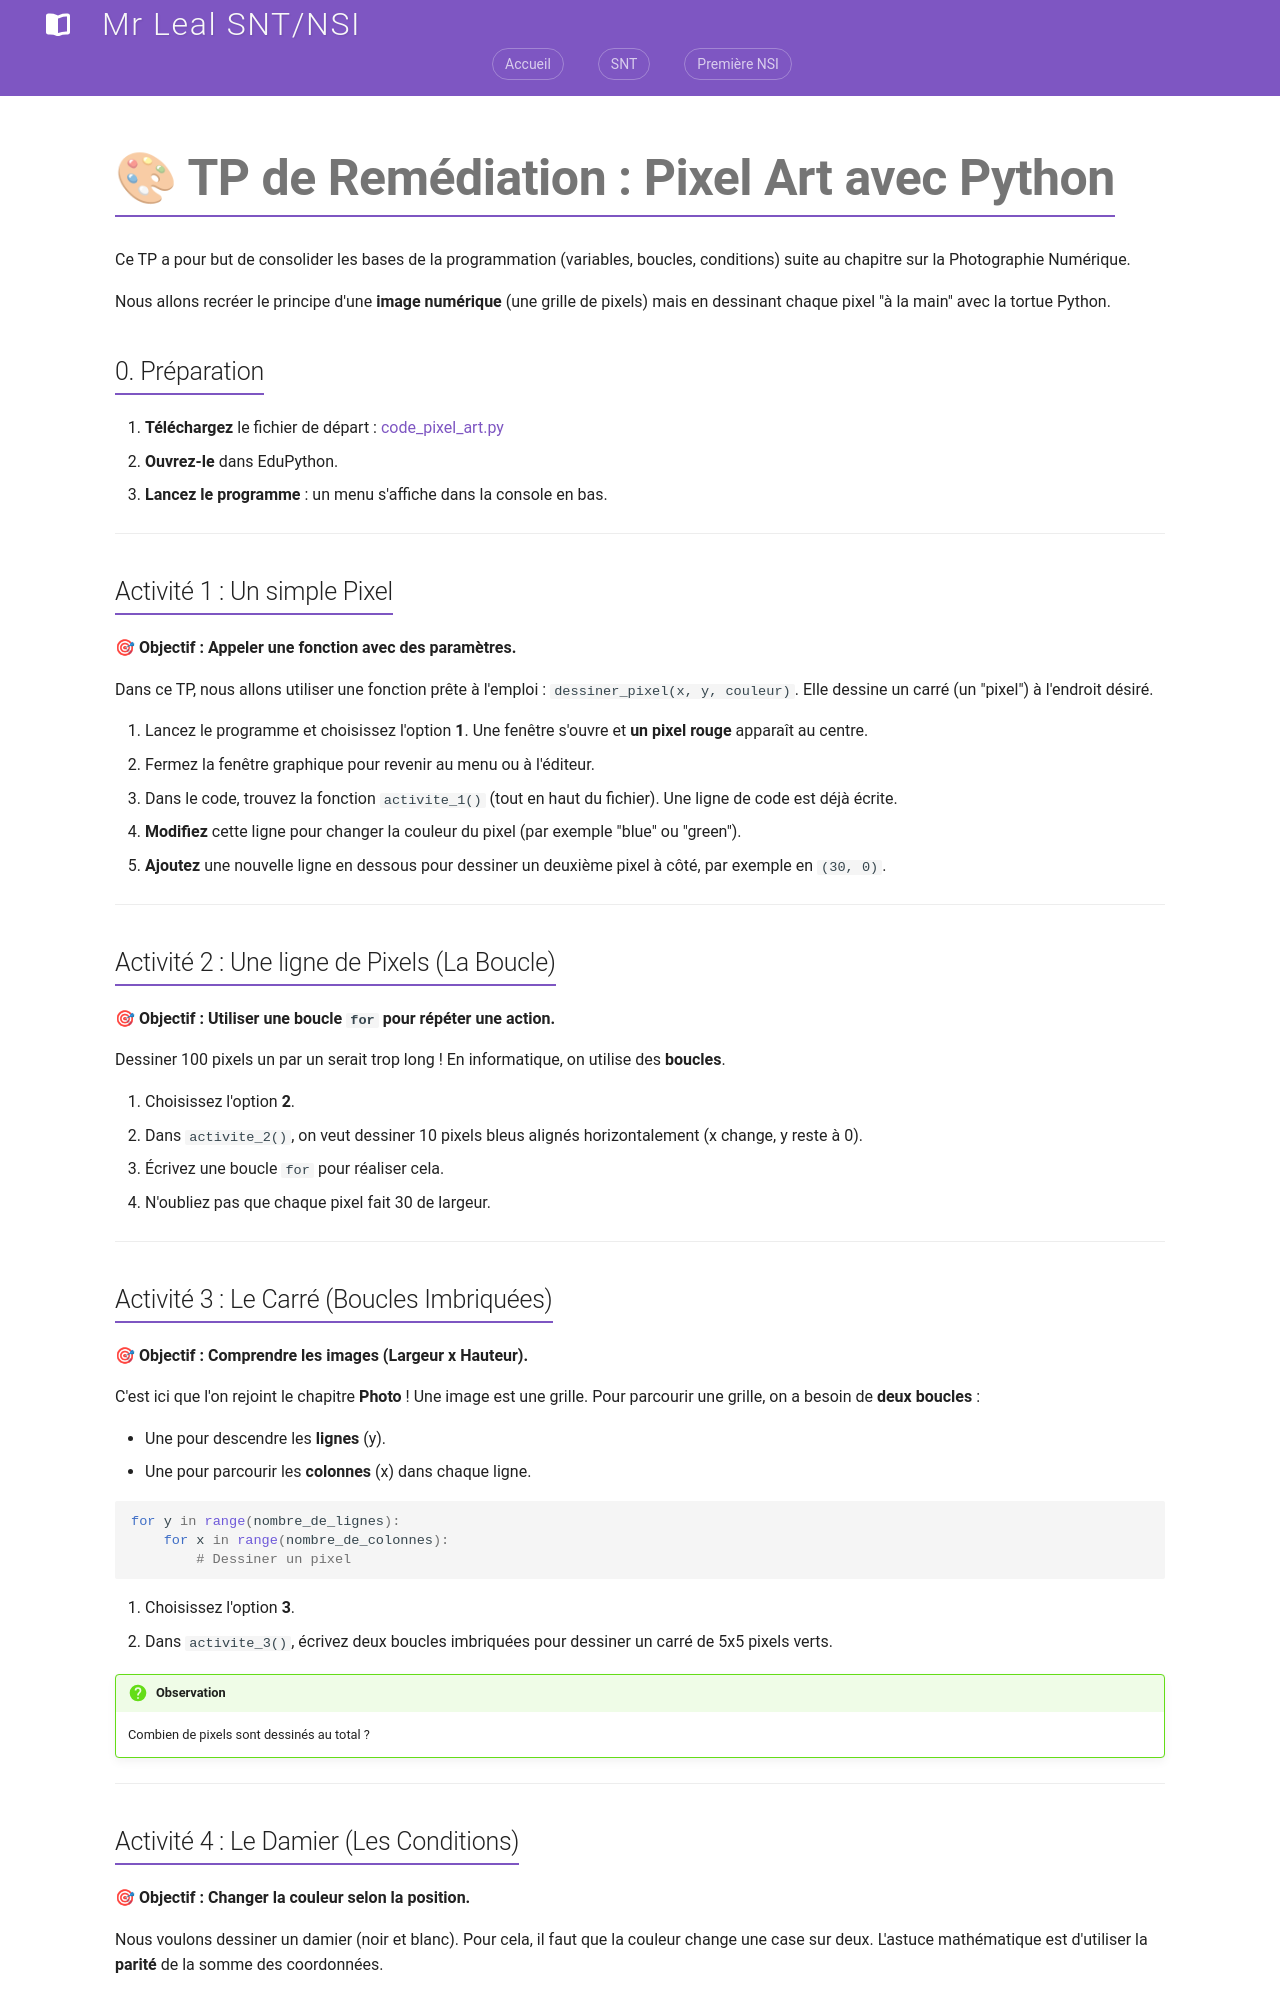

repository: jemangedespatate/projet_mkdocs · page: SNT/Programmation_Python/tp/tp_pixel_art/index.html · generator: mkdocs

# 🎨 TP de Remédiation : Pixel Art avec Python

Ce TP a pour but de consolider les bases de la programmation (variables, boucles, conditions) suite au chapitre sur la Photographie Numérique.

Nous allons recréer le principe d'une **image numérique** (une grille de pixels) mais en dessinant chaque pixel "à la main" avec la tortue Python.

## 0. Préparation

1. **Téléchargez** le fichier de départ : [code_pixel_art.py](code_pixel_art.py){:download="code_pixel_art.py"}
2. **Ouvrez-le** dans EduPython.
3. **Lancez le programme** : un menu s'affiche dans la console en bas.

---

## Activité 1 : Un simple Pixel
**🎯 Objectif : Appeler une fonction avec des paramètres.**

Dans ce TP, nous allons utiliser une fonction prête à l'emploi : `dessiner_pixel(x, y, couleur)`.
Elle dessine un carré (un "pixel") à l'endroit désiré.

1. Lancez le programme et choisissez l'option **1**. Une fenêtre s'ouvre et **un pixel rouge** apparaît au centre.
2. Fermez la fenêtre graphique pour revenir au menu ou à l'éditeur.
3. Dans le code, trouvez la fonction `activite_1()` (tout en haut du fichier). Une ligne de code est déjà écrite.
4. **Modifiez** cette ligne pour changer la couleur du pixel (par exemple "blue" ou "green").
5. **Ajoutez** une nouvelle ligne en dessous pour dessiner un deuxième pixel à côté, par exemple en `(30, 0)`.

---

## Activité 2 : Une ligne de Pixels (La Boucle)
**🎯 Objectif : Utiliser une boucle `for` pour répéter une action.**

Dessiner 100 pixels un par un serait trop long ! En informatique, on utilise des **boucles**.

1. Choisissez l'option **2**.
2. Dans `activite_2()`, on veut dessiner 10 pixels bleus alignés horizontalement (x change, y reste à 0).
3. Écrivez une boucle `for` pour réaliser cela.
4. N'oubliez pas que chaque pixel fait 30 de largeur.

---

## Activité 3 : Le Carré (Boucles Imbriquées)
**🎯 Objectif : Comprendre les images (Largeur x Hauteur).**

C'est ici que l'on rejoint le chapitre **Photo** ! Une image est une grille. Pour parcourir une grille, on a besoin de **deux boucles** :

- Une pour descendre les **lignes** (y).
- Une pour parcourir les **colonnes** (x) dans chaque ligne.

```python
for y in range(nombre_de_lignes):
    for x in range(nombre_de_colonnes):
        # Dessiner un pixel
```

1. Choisissez l'option **3**.
2. Dans `activite_3()`, écrivez deux boucles imbriquées pour dessiner un carré de 5x5 pixels verts.

!!! question "Observation"
    Combien de pixels sont dessinés au total ?

---
